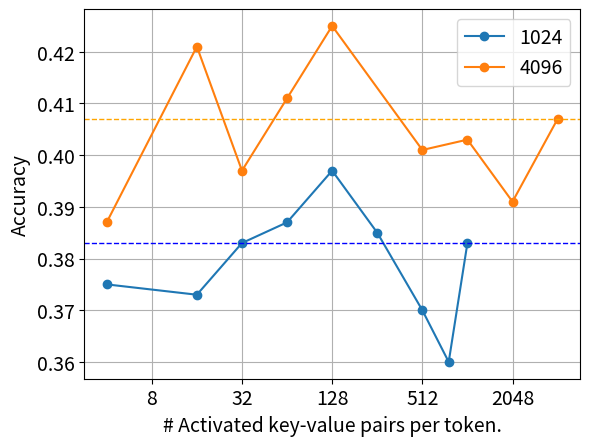

Source code (Python):
import matplotlib.pyplot as plt

plt.rcParams.update({'font.size': 14})

# 数据
k_add_num = [4, 16, 32, 64, 128, 256, 512, 768, 1024, 1536, 2048, 4096]
add_1024 = [0.375, 0.373, 0.383, 0.387, 0.397, 0.385, 0.370, 0.360, 0.383, None, None, None]
add_4096 = [0.387, 0.421, 0.397, 0.411, 0.425, None, 0.401, None, 0.403, None, 0.391, 0.407]

# 移除没有数据的点
k_add_num_1024 = [k for k, v in zip(k_add_num, add_1024) if v is not None]
add_1024 = [v for v in add_1024 if v is not None]

k_add_num_4096 = [k for k, v in zip(k_add_num, add_4096) if v is not None]
add_4096 = [v for v in add_4096 if v is not None]

# 创建折线图
plt.semilogx(k_add_num_1024, add_1024, label='1024', marker='o', base=2)
plt.semilogx(k_add_num_4096, add_4096, label='4096', marker='o', base=2)

# 添加最后一个数据点的水平虚线
plt.axhline(y=add_1024[-1], color='blue', linestyle='--', linewidth=1)
plt.axhline(y=add_4096[-1], color='orange', linestyle='--', linewidth=1)

# 添加标题和标签
# plt.title('k_add_num vs. Values (Logarithmic Scale)')
plt.xlabel('# Activated key-value pairs per token.')
plt.ylabel('Accuracy')
plt.legend()

import matplotlib.ticker as mtick
fmt = '%.0f' # 定义一个字符串格式，%.0f表示不显示小数，%%表示显示百分号
xticks = mtick.FormatStrFormatter(fmt) # 创建一个格式化程序
plt.gca().xaxis.set_major_formatter(xticks)

# 显示网格
plt.grid(True, which="both")

plt.savefig('topk_progress.pdf', format='pdf')
# 显示图表
plt.show()
